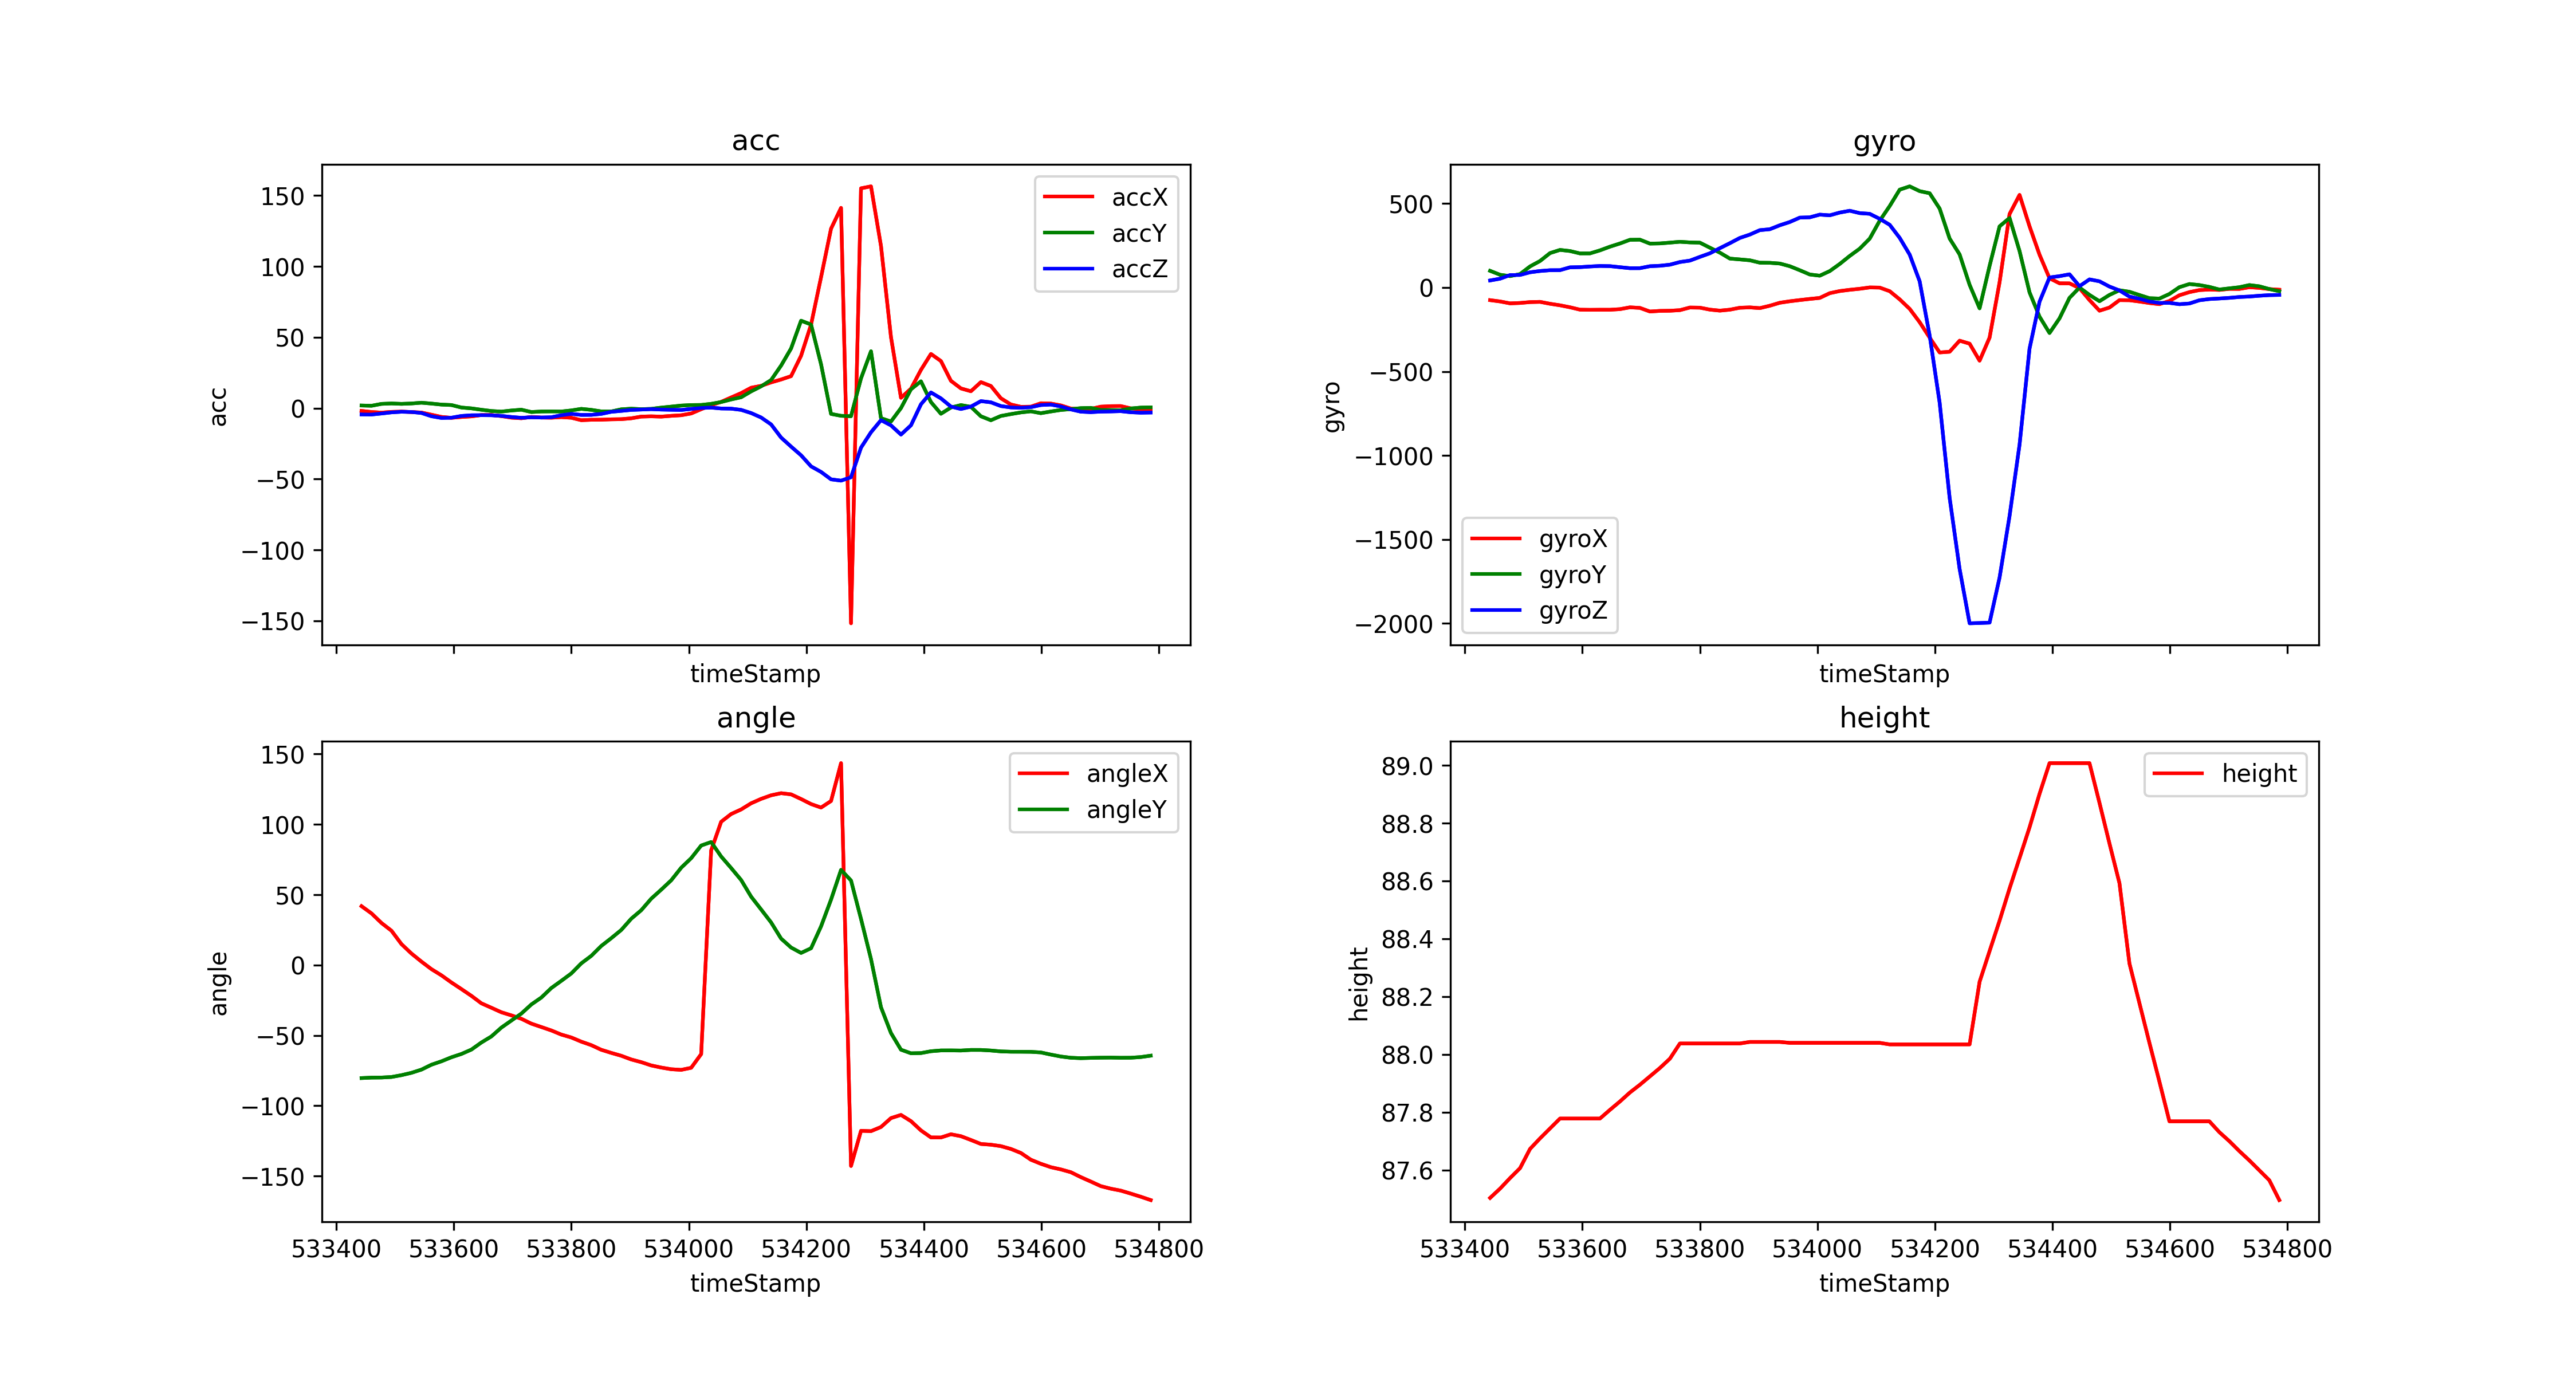

The data file committed next to this chart (first rows):
timeStamp, accX, accY, accZ, gyroX, gyroY, gyroZ, angleX, angleY, height
533443, -1.9, 1.9, -4.393, -75.13, 99.49, 42.05, 41.87, -80.32, 87.5
533460, -2.684, 1.708, -4.465, -82.95, 75.93, 52.61, 36.74, -80, 87.54
533477, -3.125, 3.043, -3.747, -94.3, 67.81, 74.16, 29.92, -79.93, 87.57
533494, -2.608, 3.335, -2.948, -91.98, 80.08, 74.95, 24.42, -79.55, 87.61
533511, -2.402, 3.053, -2.517, -86.79, 125.7, 90.7, 14.9, -78.26, 87.67
533528, -2.694, 3.321, -2.68, -85.33, 157.9, 98.39, 8.212, -76.59, 87.71
533545, -3.077, 3.866, -3.369, -96.74, 205, 103.1, 2.466, -74.31, 87.74
533562, -4.603, 3.259, -5.67, -105.8, 223.9, 103.5, -2.889, -70.82, 87.78
533579, -6.158, 2.536, -6.881, -117.6, 217.3, 120.2, -7.273, -68.41, 87.78
533596, -6.79, 2.23, -6.709, -131.8, 203, 121.5, -12.36, -65.53, 87.78
533613, -6.206, 0.4737, -5.479, -132.8, 203.1, 125.2, -17.06, -63.18, 87.78
533630, -5.771, -0.1196, -4.991, -132.3, 221.3, 128.4, -21.86, -60.07, 87.78
533647, -4.847, -1.105, -4.938, -132.3, 243.2, 127.4, -27.18, -55.03, 87.81
533664, -4.804, -1.981, -4.986, -128.7, 262.2, 121, -30.33, -50.72, 87.84
533681, -5.575, -2.397, -5.436, -117.9, 284.1, 115.1, -33.54, -44.43, 87.87
533698, -6.666, -1.627, -6.211, -121.3, 284.9, 115.3, -35.74, -39.45, 87.89
533715, -7.092, -1.067, -6.781, -142.8, 261.5, 126.9, -38.18, -34.48, 87.92
533732, -6.221, -2.699, -6.403, -139.1, 262.6, 129.6, -41.63, -27.99, 87.95
533749, -6.599, -2.33, -6.599, -138.2, 267.3, 135.9, -44.03, -23.08, 87.99
533766, -6.709, -2.259, -6.379, -134.7, 272.4, 151.8, -46.46, -16.31, 88.04
533783, -6.307, -2.33, -4.981, -119.1, 268.6, 160.2, -49.39, -11.21, 88.04
533800, -6.742, -1.574, -3.991, -119.9, 267.2, 182.4, -51.45, -5.949, 88.04
533817, -8.465, -0.4689, -4.742, -131.5, 237.2, 203.7, -54.43, 1.23, 88.04
533834, -8.168, -1.168, -4.694, -137.6, 207.6, 234.2, -56.91, 6.564, 88.04
533851, -8.101, -2.259, -4.01, -131.8, 172.4, 263.9, -60.21, 13.6, 88.04
533868, -7.852, -2.306, -2.536, -120.4, 167.4, 295.2, -62.42, 19.12, 88.04
533885, -7.738, -0.7848, -1.904, -118.3, 162.1, 315.2, -64.46, 24.96, 88.04
533902, -7.135, -0.3541, -1.215, -122.7, 147.9, 341.6, -67.09, 32.95, 88.04
533919, -5.929, -0.6843, -0.9522, -108.4, 147.2, 347, -69, 38.99, 88.04
533936, -5.733, -0.4689, -0.6747, -90.7, 142.8, 370.7, -71.33, 47.2, 88.04
533953, -5.953, 0.4067, -0.9666, -81.85, 126.9, 390.1, -72.84, 53.6, 88.04
533970, -5.393, 1.11, -1.12, -74.65, 103, 416.2, -74.03, 60.25, 88.04
533987, -4.972, 1.852, -1.258, -67.93, 77.64, 418, -74.48, 69.2, 88.04
534004, -3.723, 2.22, -0.5264, -61.83, 70.43, 434, -73.01, 75.99, 88.04
534021, -0.713, 2.287, 0.1436, -33.69, 97.84, 429.9, -63.27, 84.98, 88.04
534038, 2.11, 3.086, 0.4259, -21.06, 140.4, 446.3, 81.56, 87.47, 88.04
534055, 4.465, 4.34, -0.2105, -13.55, 188, 457.2, 101.9, 77.2, 88.04
534072, 7.561, 6.163, -0.3254, -7.446, 231.4, 443, 107.4, 68.99, 88.04
534089, 10.63, 7.714, -1.192, 0.5493, 291.1, 438.8, 110.6, 60.48, 88.04
534106, 14.41, 11.84, -3.421, -0.4883, 397.5, 408.9, 115, 48.65, 88.04
534123, 15.77, 15.42, -6.551, -21.73, 485, 373.5, 118.1, 39.54, 88.03
534140, 18.2, 19.85, -11.43, -70.37, 582.6, 295.7, 120.7, 30.32, 88.03
534157, 20.23, 30.06, -20.7, -127, 602.4, 196.2, 122.2, 18.84, 88.03
534174, 22.6, 42.12, -27.08, -206.4, 573.9, 37.17, 121.4, 12.47, 88.03
534191, 36.97, 61.71, -33.21, -298.2, 561.3, -285.2, 118, 8.635, 88.03
534208, 58.94, 59, -41.02, -386.7, 470.1, -685.1, 114.5, 11.96, 88.03
534225, 92.39, 30.99, -44.95, -382.4, 291.6, -1252, 112, 27.52, 88.03
534242, 126.6, -4.034, -50.17, -316.5, 197.1, -1676, 116.6, 46.54, 88.03
534259, 141.3, -5.364, -51.09, -334.3, 16.11, -1999, 143.6, 67.67, 88.03
534276, -151.7, -5.661, -48.7, -435.6, -123.9, -1997, -142.8, 60.12, 88.25
534293, 155.1, 21.05, -27.82, -298.2, 128.9, -1995, -117.8, 32.81, 88.36
534310, 156.5, 40.17, -16.97, 31.31, 364.3, -1727, -118.1, 4.257, 88.46
534327, 114.4, -7.025, -8.436, 437.7, 414.2, -1360, -115.1, -29.98, 88.57
534344, 50.14, -9.398, -12.12, 551.5, 217.3, -935.6, -108.8, -48.32, 88.68
534361, 7.34, 0.08135, -18.61, 364.4, -28.93, -363.7, -106.5, -60.16, 88.79
534378, 13.75, 13.33, -12.07, 195.4, -173.5, -84.41, -110.9, -62.69, 88.9
534395, 27.02, 18.95, 2.742, 54.99, -270.8, 59.81, -117.5, -62.55, 89.01
534412, 38.26, 4.326, 11.1, 25.21, -183.5, 67.69, -122.5, -61.25, 89.01
534429, 33.26, -3.933, 6.915, 24.78, -61.52, 78.8, -122.6, -60.68, 89.01
534446, 19.3, 0.4737, 1.144, -3.479, -0.1831, 7.996, -120.3, -60.65, 89.01
... 20 more rows
